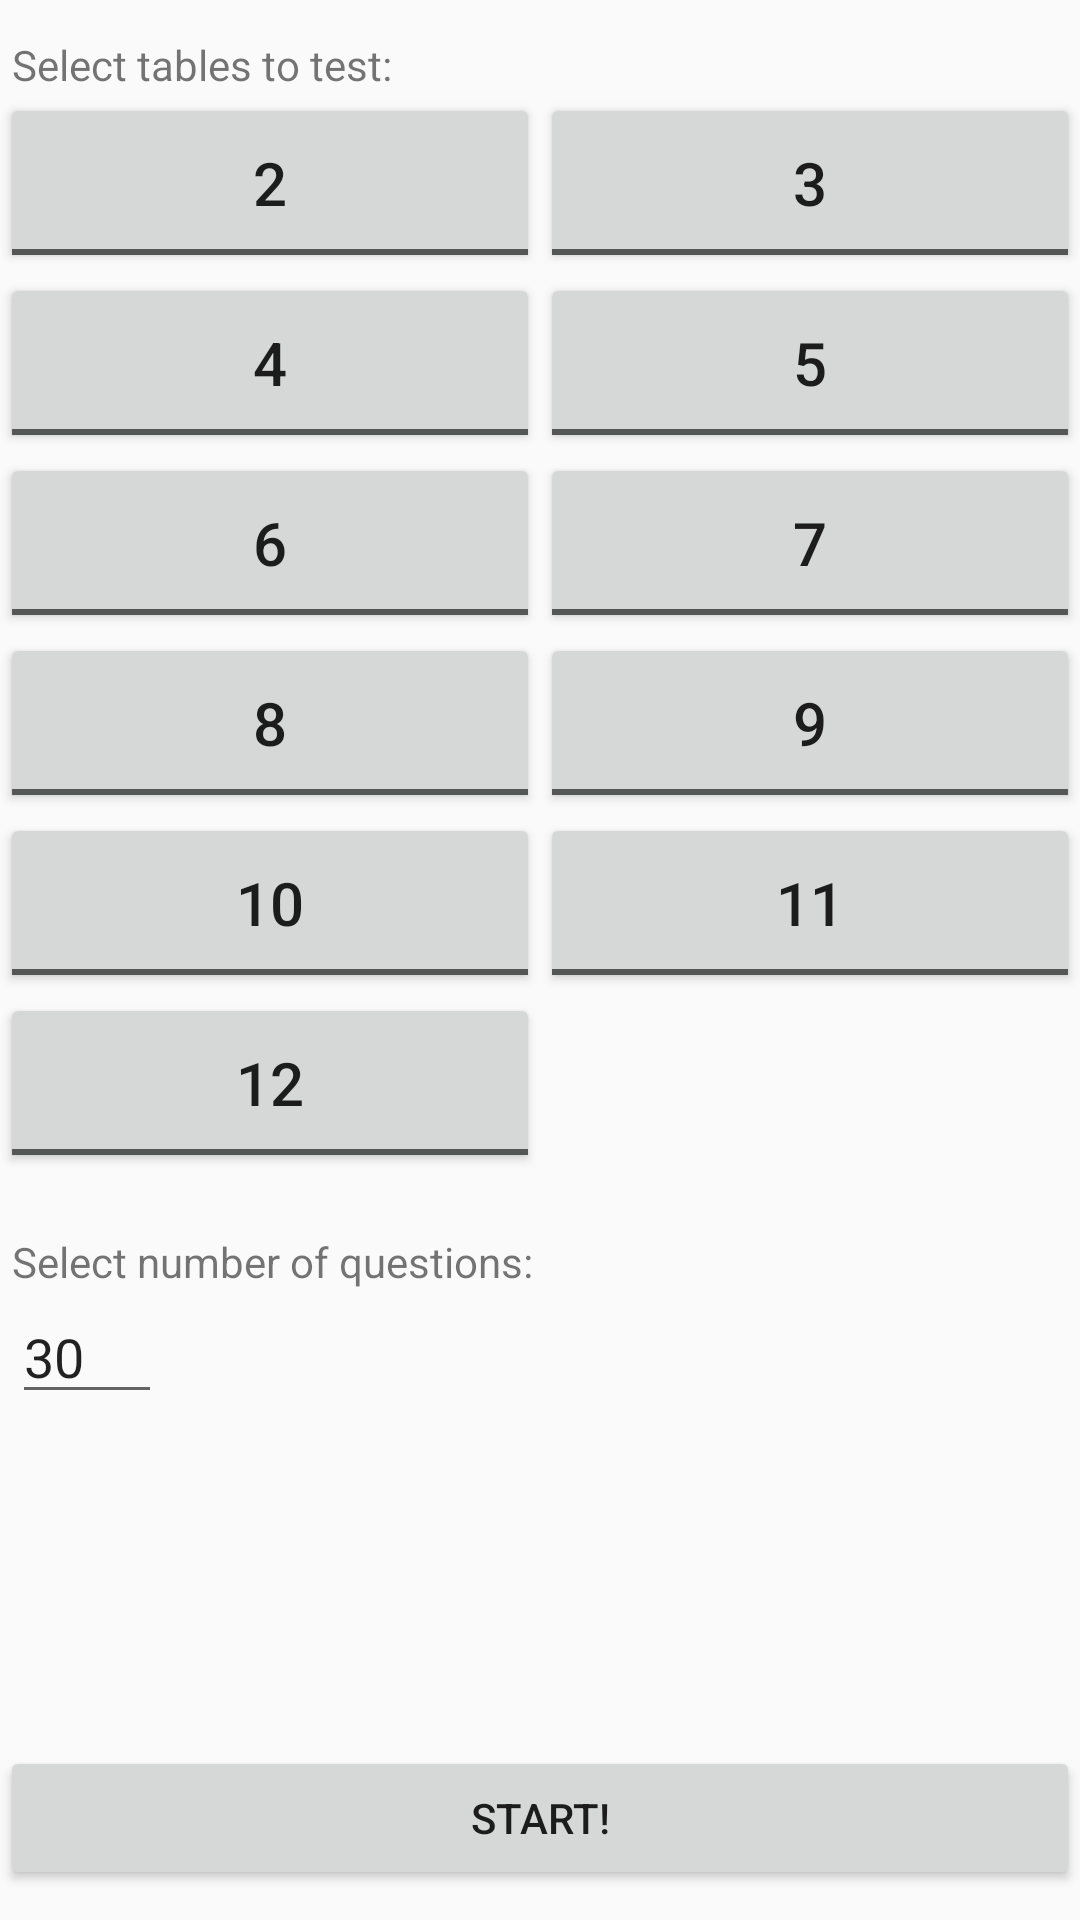

Write the Android layout XML for this screen, with the resource values it uses.
<!-- AndroidManifest.xml: application theme AppTheme -->
<!-- res/layout/activity_main.xml -->
<?xml version="1.0" encoding="utf-8"?>
<LinearLayout xmlns:android="http://schemas.android.com/apk/res/android"
    xmlns:tools="http://schemas.android.com/tools"
    android:layout_width="match_parent"
    android:layout_height="match_parent"
    android:orientation="vertical"
    tools:context=".MainActivity">

    <TextView
        android:layout_marginTop="12dp"
        android:layout_marginLeft="4dp"
        android:layout_width="wrap_content"
        android:layout_height="wrap_content"
        android:text="Select tables to test:"/>

    <LinearLayout style="@style/Row">
        <ToggleButton
            android:id="@+id/twos"
            style="@style/ToggleButton"
            android:textOff="2"
            android:textOn="2" />

        <ToggleButton
            android:id="@+id/threes"
            style="@style/ToggleButton"
            android:textOff="3"
            android:textOn="3"/>
    </LinearLayout>

    <LinearLayout style="@style/Row">
        <ToggleButton
            android:id="@+id/fours"
            style="@style/ToggleButton"
            android:textOff="4"
            android:textOn="4"/>

        <ToggleButton
            android:id="@+id/fives"
            style="@style/ToggleButton"
            android:textOff="5"
            android:textOn="5"/>
    </LinearLayout>

    <LinearLayout style="@style/Row">
        <ToggleButton
            android:id="@+id/sixes"
            style="@style/ToggleButton"
            android:textOff="6"
            android:textOn="6"/>

        <ToggleButton
            android:id="@+id/sevens"
            style="@style/ToggleButton"
            android:textOff="7"
            android:textOn="7"/>
    </LinearLayout>

    <LinearLayout style="@style/Row">
        <ToggleButton
            android:id="@+id/eights"
            style="@style/ToggleButton"
            android:textOff="8"
            android:textOn="8"/>

        <ToggleButton
            android:id="@+id/nines"
            style="@style/ToggleButton"
            android:textOff="9"
            android:textOn="9"/>
    </LinearLayout>

    <LinearLayout style="@style/Row">
        <ToggleButton
            android:id="@+id/tens"
            style="@style/ToggleButton"
            android:textOff="10"
            android:textOn="10"/>

        <ToggleButton
            android:id="@+id/elevens"
            style="@style/ToggleButton"
            android:textOff="11"
            android:textOn="11"/>
    </LinearLayout>

    <LinearLayout style="@style/Row">
        <ToggleButton
            android:id="@+id/twelves"
            style="@style/ToggleButton"
            android:textOff="12"
            android:textOn="12"/>
        <ToggleButton
            android:id="@+id/blank"
            android:visibility="invisible"
            style="@style/ToggleButton"/>
    </LinearLayout>

    <TextView
        android:layout_marginTop="20dp"
        android:layout_marginLeft="4dp"
        android:layout_width="wrap_content"
        android:layout_height="wrap_content"
        android:text="Select number of questions:"/>

    <EditText
        android:id="@+id/numberOfQuestions"
        android:layout_marginLeft="4dp"
        android:layout_width="wrap_content"
        android:layout_height="wrap_content"
        android:minWidth="50dp"
        android:text="30"/>

    <View
        android:layout_width="wrap_content"
        android:layout_height="wrap_content"
        android:layout_weight="1"/>

    <Button
        android:layout_width="match_parent"
        android:layout_height="wrap_content"
        android:layout_marginBottom="10dp"
        android:text="Start!"
        android:id="@+id/start"/>

</LinearLayout>
<!-- resources referenced by this layout -->
<resources>
  <style name="Row">
          <item name="android:layout_width">match_parent</item>
          <item name="android:layout_height">wrap_content</item>
          <item name="android:orientation">horizontal</item>
      </style>
  <style name="ToggleButton">
          <item name="android:layout_width">wrap_content</item>
          <item name="android:layout_weight">1</item>
          <item name="android:layout_height">wrap_content</item>
          <item name="android:height">60dp</item>
          <item name="android:textSize">20dp</item>
      </style>
  <style name="AppTheme" parent="Theme.AppCompat.DayNight.NoActionBar">
          
          <item name="colorPrimary">@color/colorPrimary</item>
          <item name="colorPrimaryDark">@color/colorPrimaryDark</item>
          <item name="colorAccent">@color/colorAccent</item>
      </style>
  <!-- not gathered from this repository: default colours our renderer supplied (Android Studio template values) -->
  <color name="colorPrimary">#FF6200EE</color>
  <color name="colorPrimaryDark">#FF3700B3</color>
  <color name="colorAccent">#FF03DAC5</color>
</resources>
